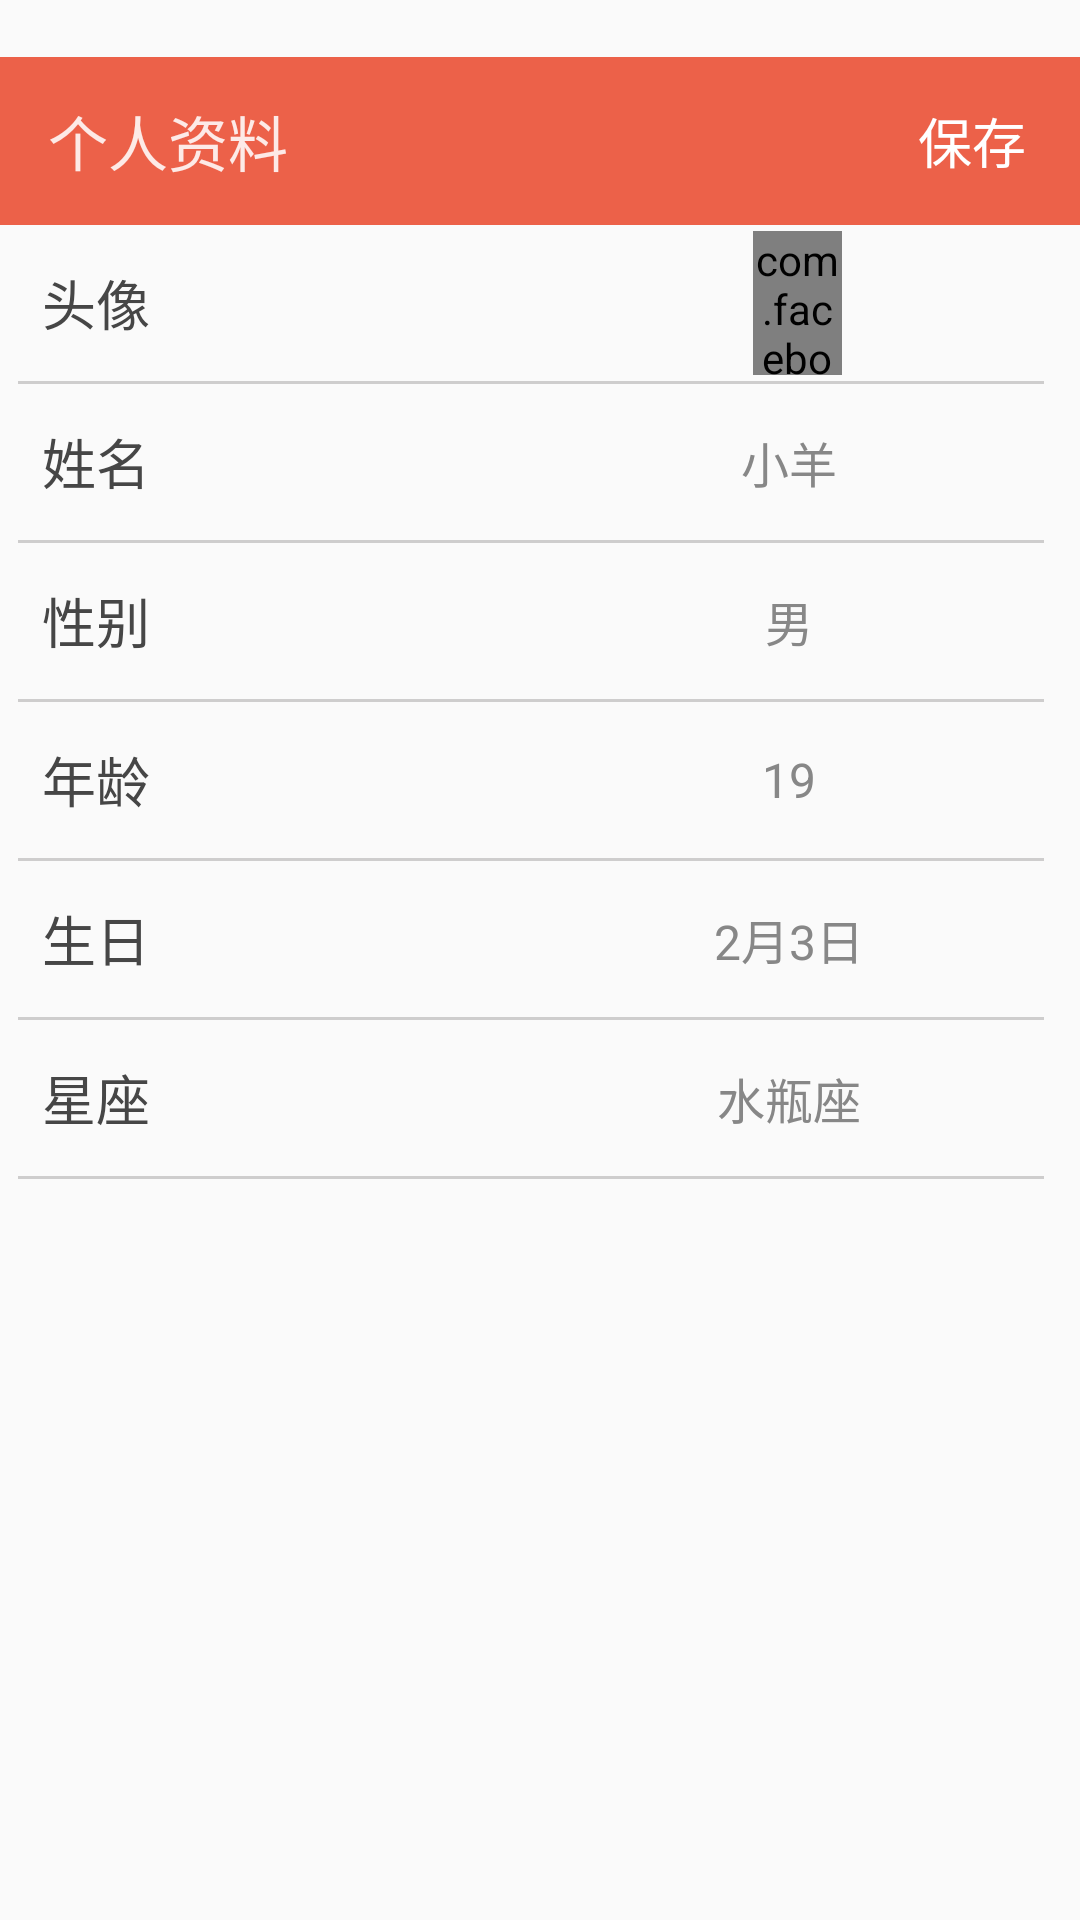

Android layout source for this screen:
<!-- AndroidManifest.xml: application theme AppTheme -->
<!-- res/layout/activity_edit_infor.xml -->
<?xml version="1.0" encoding="utf-8"?>
<LinearLayout
    android:id="@+id/ll"
    xmlns:android="http://schemas.android.com/apk/res/android"
    xmlns:app="http://schemas.android.com/apk/res-auto"
    xmlns:tools="http://schemas.android.com/tools"
    android:layout_width="match_parent"
    android:layout_height="match_parent"
    android:layout_marginTop="-20dp"
    android:focusable="true"
    android:focusableInTouchMode="true"
    android:orientation="vertical"
    tools:context="com.swpuiot.yikao.view.activity.EditInforActivity">
    <LinearLayout
        android:orientation="horizontal"
        android:layout_width="match_parent"
        android:layout_marginTop="19dp"
        android:layout_height="?attr/actionBarSize">
        <android.support.v7.widget.Toolbar
            android:id="@+id/toolbar_edit"
            android:layout_width="0dp"
            android:layout_weight="4"
            android:layout_height="?attr/actionBarSize"
            android:background="?attr/colorPrimaryDark"
            app:theme="@android:style/ThemeOverlay.Material.Dark"
            app:title="个人资料"/>
        <TextView
            android:id="@+id/tt_save"
            android:layout_width="0dp"
            android:background="#ec6149"
            android:layout_height="match_parent"
            android:layout_weight="1"
            android:gravity="center"
            android:text="保存"
            android:textColor="#fff"
            android:textSize="18dp"/>
    </LinearLayout>


    <LinearLayout
        android:id="@+id/ll_edit_logo"
        android:layout_width="match_parent"
        android:layout_height="48dp"
        android:layout_margin="2dp">

        <TextView
            android:layout_width="0dp"
            android:layout_height="match_parent"
            android:layout_marginLeft="12dp"
            android:layout_weight="8"
            android:gravity="center_vertical"
            android:text="头像"
            android:textColor="#464646"
            android:textSize="18dp"/>

        <com.facebook.drawee.view.SimpleDraweeView
            android:id="@+id/sim_edit_logo"
            android:layout_width="0dp"
            android:layout_height="match_parent"
            android:layout_marginRight="6dp"
            android:layout_weight="1"
            android:src="@drawable/ic_image_my_logo"
            app:actualImageScaleType="centerInside"
            app:placeholderImage="@drawable/ic_image_my_logo"
            app:roundAsCircle="true"/>

        <View
            android:layout_width="0dp"
            android:layout_height="match_parent"
            android:layout_marginRight="6dp"
            android:layout_weight="1"/>

        <ImageView
            android:layout_width="0dp"
            android:layout_height="match_parent"
            android:layout_marginRight="6dp"
            android:layout_weight="1"
            android:src="@drawable/nubia_right_arrow"/>
    </LinearLayout>

    <View
        android:layout_width="match_parent"
        android:layout_height="1dp"
        android:layout_marginLeft="6dp"
        android:layout_marginRight="12dp"
        android:background="#cecdcd"/>

    <LinearLayout
        android:layout_width="match_parent"
        android:layout_height="48dp"
        android:layout_margin="2dp">

        <TextView
            android:layout_width="0dp"
            android:layout_height="match_parent"
            android:layout_marginLeft="12dp"
            android:layout_weight="6"
            android:gravity="center_vertical"
            android:text="姓名"
            android:textColor="#464646"
            android:textSize="18dp"/>

        <EditText
            android:id="@+id/ed_name"
            android:layout_width="0dp"
            android:layout_height="match_parent"
            android:layout_marginLeft="12dp"
            android:layout_weight="4"
            android:background="@null"
            android:gravity="center"
            android:text="小羊"
            android:textColor="#878787"
            android:textSize="16dp"/>

        <View
            android:layout_width="0dp"
            android:layout_height="match_parent"
            android:layout_marginRight="6dp"
            android:layout_weight="1"/>
    </LinearLayout>

    <View
        android:layout_width="match_parent"
        android:layout_height="1dp"
        android:layout_marginLeft="6dp"
        android:layout_marginRight="12dp"
        android:background="#cecdcd"/>

    <LinearLayout
        android:id="@+id/ll_edit_sex"
        android:layout_width="match_parent"
        android:layout_height="48dp"
        android:layout_margin="2dp">

        <TextView
            android:layout_width="0dp"
            android:layout_height="match_parent"
            android:layout_marginLeft="12dp"
            android:layout_weight="6"
            android:gravity="center_vertical"
            android:text="性别"
            android:textColor="#464646"
            android:textSize="18dp"/>

        <TextView
            android:layout_width="0dp"
            android:layout_height="match_parent"
            android:layout_marginLeft="12dp"
            android:layout_weight="4"
            android:gravity="center"
            android:text="男"
            android:textColor="#878787"
            android:textSize="16dp"/>

        <ImageView
            android:layout_width="0dp"
            android:layout_height="match_parent"
            android:layout_marginRight="6dp"
            android:layout_weight="1"
            android:src="@drawable/nubia_right_arrow"/>
    </LinearLayout>

    <View
        android:layout_width="match_parent"
        android:layout_height="1dp"
        android:layout_marginLeft="6dp"
        android:layout_marginRight="12dp"
        android:background="#cecdcd"/>

    <LinearLayout
        android:id="@+id/ll_edit_age"
        android:layout_width="match_parent"
        android:layout_height="48dp"
        android:layout_margin="2dp">

        <TextView
            android:layout_width="0dp"
            android:layout_height="match_parent"
            android:layout_marginLeft="12dp"
            android:layout_weight="6"
            android:gravity="center_vertical"
            android:text="年龄"
            android:textColor="#464646"
            android:textSize="18dp"/>

        <TextView
            android:layout_width="0dp"
            android:layout_height="match_parent"
            android:layout_marginLeft="12dp"
            android:layout_weight="4"
            android:gravity="center"
            android:text="19"
            android:textColor="#878787"
            android:textSize="16dp"/>

        <ImageView
            android:layout_width="0dp"
            android:layout_height="match_parent"
            android:layout_marginRight="6dp"
            android:layout_weight="1"
            android:src="@drawable/nubia_right_arrow"/>
    </LinearLayout>

    <View
        android:layout_width="match_parent"
        android:layout_height="1dp"
        android:layout_marginLeft="6dp"
        android:layout_marginRight="12dp"
        android:background="#cecdcd"/>

    <LinearLayout
        android:id="@+id/ll_edit_birthday"
        android:layout_width="match_parent"
        android:layout_height="48dp"
        android:layout_margin="2dp">

        <TextView
            android:layout_width="0dp"
            android:layout_height="match_parent"
            android:layout_marginLeft="12dp"
            android:layout_weight="6"
            android:gravity="center_vertical"
            android:text="生日"
            android:textColor="#464646"
            android:textSize="18dp"/>

        <TextView
            android:layout_width="0dp"
            android:layout_height="match_parent"
            android:layout_marginLeft="12dp"
            android:layout_weight="4"
            android:gravity="center"
            android:text="2月3日"
            android:textColor="#878787"
            android:textSize="16dp"/>

        <ImageView
            android:layout_width="0dp"
            android:layout_height="match_parent"
            android:layout_marginRight="6dp"
            android:layout_weight="1"
            android:src="@drawable/nubia_right_arrow"/>
    </LinearLayout>

    <View
        android:layout_width="match_parent"
        android:layout_height="1dp"
        android:layout_marginLeft="6dp"
        android:layout_marginRight="12dp"
        android:background="#cecdcd"/>

    <LinearLayout
        android:id="@+id/ll_edit_start"
        android:layout_width="match_parent"
        android:layout_height="48dp"
        android:layout_margin="2dp">

        <TextView
            android:layout_width="0dp"
            android:layout_height="match_parent"
            android:layout_marginLeft="12dp"
            android:layout_weight="6"
            android:gravity="center_vertical"
            android:text="星座"
            android:textColor="#464646"
            android:textSize="18dp"/>

        <TextView
            android:layout_width="0dp"
            android:layout_height="match_parent"
            android:layout_marginLeft="12dp"
            android:layout_weight="4"
            android:gravity="center"
            android:text="水瓶座"
            android:textColor="#878787"
            android:textSize="16dp"/>

        <ImageView
            android:layout_width="0dp"
            android:layout_height="match_parent"
            android:layout_marginRight="6dp"
            android:layout_weight="1"
            android:src="@drawable/nubia_right_arrow"/>
    </LinearLayout>

    <View
        android:layout_width="match_parent"
        android:layout_height="1dp"
        android:layout_marginLeft="6dp"
        android:layout_marginRight="12dp"
        android:background="#cecdcd"/>
</LinearLayout>
<!-- resources referenced by this layout -->
<resources>
  <!-- drawable ic_image_my_logo: png bitmap (drawable, 712745 bytes) -->
  <style name="AppTheme" parent="Theme.AppCompat.Light.DarkActionBar">
          
          <item name="colorPrimary">@color/colorPrimary</item>
          <item name="colorPrimaryDark">#ec6149</item>
          <item name="colorAccent">@color/colorAccent</item>
          <item name="android:windowTranslucentStatus">true</item>
      </style>
  <!-- not gathered from this repository: default colours our renderer supplied (Android Studio template values) -->
  <color name="colorPrimary">#FF6200EE</color>
  <color name="colorAccent">#FF03DAC5</color>
</resources>
